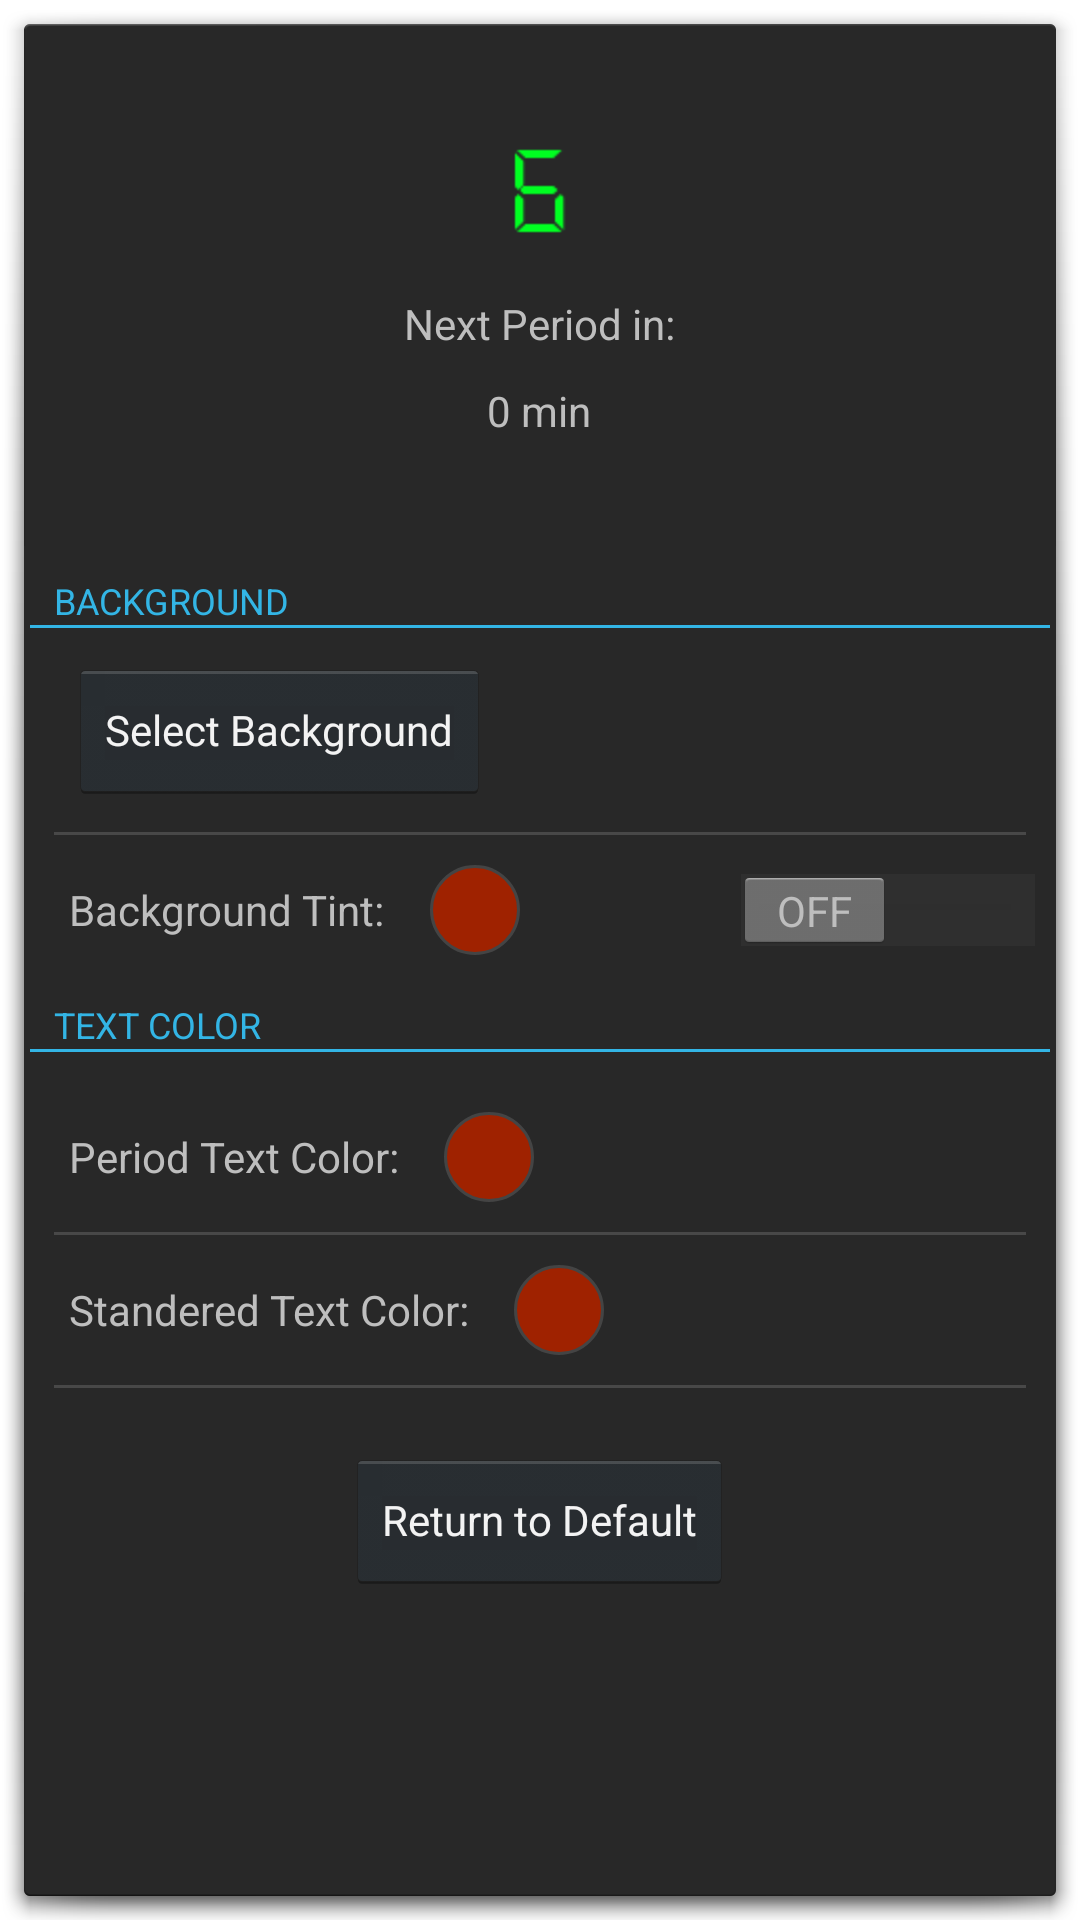

Here is an Android app screen rendered from its layout file. Give the layout XML and the strings, colors and styles it references.
<!-- AndroidManifest.xml: application theme AppTheme -->
<!-- res/layout/lookandfeel.xml -->
<?xml version="1.0" encoding="utf-8"?>
<FrameLayout xmlns:android="http://schemas.android.com/apk/res/android"
    android:id="@+id/FrameLayout1"
    style="@android:style/Theme.Holo"
    android:layout_width="fill_parent"
    android:layout_height="fill_parent"
    android:layout_gravity="center_vertical" >

    <LinearLayout
        android:layout_width="match_parent"
        android:layout_height="wrap_content"
        android:orientation="vertical" >

        <FrameLayout
            android:layout_width="match_parent"
            android:layout_height="wrap_content" >

            <FrameLayout
                android:id="@+id/mainLayout"
                android:layout_width="144dp"
                android:layout_height="144dp"
                android:layout_gravity="center"
                android:layout_marginBottom="15dp"
                android:layout_marginTop="15dp"
                android:background="@drawable/background" >

                <LinearLayout
                    android:layout_width="wrap_content"
                    android:layout_height="wrap_content"
                    android:layout_gravity="center"
                    android:orientation="vertical" >

                    <ImageView
                        android:id="@+id/period_text"
                        android:layout_width="wrap_content"
                        android:layout_height="wrap_content"
                        android:layout_gravity="center"
                        android:src="@drawable/main" />

                    <TextView
                        android:id="@+id/nextin"
                        android:layout_width="wrap_content"
                        android:layout_height="wrap_content"
                        android:layout_gravity="center"
                        android:layout_marginTop="15dp"
                        android:text="Next Period in:"
                        android:textColorHint="#808080" />

                    <TextView
                        android:id="@+id/mincounter"
                        android:layout_width="wrap_content"
                        android:layout_height="wrap_content"
                        android:layout_gravity="center"
                        android:layout_marginTop="10dp"
                        android:text="0 min"
                        android:textColorHint="#808080" />
                </LinearLayout>
            </FrameLayout>
        </FrameLayout>

        <ScrollView
            android:id="@+id/scrollView1"
            android:layout_width="match_parent"
            android:layout_height="match_parent" >

            <LinearLayout
                android:layout_width="match_parent"
                android:layout_height="fill_parent"
                android:background="#282828"
                android:orientation="vertical" >

                <TextView
                    android:id="@+id/textView2"
                    android:layout_width="wrap_content"
                    android:layout_height="wrap_content"
                    android:layout_marginLeft="10dp"
                    android:layout_marginTop="10dp"
                    android:text="BACKGROUND"
                    android:textColor="#33b5e5"
                    android:textSize="12sp" />

                <View
                    android:layout_width="fill_parent"
                    android:layout_height="1dp"
                    android:layout_marginLeft="2dp"
                    android:layout_marginRight="2dp"
                    android:background="#33b5e5" />

                <LinearLayout
                    android:layout_width="match_parent"
                    android:layout_height="wrap_content" >

                    <Button
                        android:id="@+id/background"
                        style="?android:attr/buttonStyleSmall"
                        android:layout_width="wrap_content"
                        android:layout_height="wrap_content"
                        android:layout_marginLeft="15dp"
                        android:layout_marginTop="10dp"
                        android:text="Select Background" />
                </LinearLayout>

                <View
                    android:layout_width="fill_parent"
                    android:layout_height="1dp"
                    android:layout_marginLeft="10dp"
                    android:layout_marginRight="10dp"
                    android:layout_marginTop="10dp"
                    android:background="?android:attr/listDivider" />

                <FrameLayout
                    android:layout_width="match_parent"
                    android:layout_height="wrap_content"
                    android:layout_marginLeft="15dp"
                    android:layout_marginTop="10dp" >

                    <LinearLayout
                        android:layout_width="match_parent"
                        android:layout_height="match_parent" >

                        <TextView
                            android:id="@+id/TextView02"
                            android:layout_width="wrap_content"
                            android:layout_height="wrap_content"
                            android:layout_gravity="center"
                            android:text="Background Tint:" />

                        <Button
                            android:id="@+id/background_tint"
                            style="?android:attr/buttonStyleSmall"
                            android:layout_width="30dp"
                            android:layout_height="30dp"
                            android:layout_marginLeft="15dp"
                            android:background="@drawable/round_button1" />
                    </LinearLayout>

                    <Switch
                        android:id="@+id/tintswitch"
                        android:layout_width="wrap_content"
                        android:layout_height="wrap_content"
                        android:layout_gravity="right|center"
                        android:layout_marginRight="5dp" />
                </FrameLayout>

                <TextView
                    android:id="@+id/textView2"
                    android:layout_width="wrap_content"
                    android:layout_height="wrap_content"
                    android:layout_marginLeft="10dp"
                    android:layout_marginTop="15dp"
                    android:text="TEXT COLOR"
                    android:textColor="#33b5e5"
                    android:textSize="12sp" />

                <View
                    android:layout_width="fill_parent"
                    android:layout_height="1dp"
                    android:layout_marginLeft="2dp"
                    android:layout_marginRight="2dp"
                    android:background="#33b5e5" />

                <LinearLayout
                    android:layout_width="match_parent"
                    android:layout_height="wrap_content"
                    android:layout_marginLeft="15dp"
                    android:layout_marginTop="20dp" >

                    <TextView
                        android:id="@+id/textView1"
                        android:layout_width="wrap_content"
                        android:layout_height="wrap_content"
                        android:layout_gravity="center"
                        android:text="Period Text Color:" />

                    <Button
                        android:id="@+id/periodTextColor"
                        style="?android:attr/buttonStyleSmall"
                        android:layout_width="30dp"
                        android:layout_height="30dp"
                        android:layout_marginLeft="15dp"
                        android:background="@drawable/round_button1" />
                </LinearLayout>

                <View
                    android:layout_width="fill_parent"
                    android:layout_height="1dp"
                    android:layout_marginLeft="10dp"
                    android:layout_marginRight="10dp"
                    android:layout_marginTop="10dp"
                    android:background="?android:attr/listDivider" />

                <LinearLayout
                    android:layout_width="match_parent"
                    android:layout_height="wrap_content"
                    android:layout_marginLeft="15dp"
                    android:layout_marginTop="10dp" >

                    <TextView
                        android:id="@+id/TextView01"
                        android:layout_width="wrap_content"
                        android:layout_height="wrap_content"
                        android:layout_gravity="center"
                        android:text="Standered Text Color:" />

                    <Button
                        android:id="@+id/standeredColor"
                        style="?android:attr/buttonStyleSmall"
                        android:layout_width="30dp"
                        android:layout_height="30dp"
                        android:layout_marginLeft="15dp"
                        android:background="@drawable/round_button1" />
                </LinearLayout>

                <View
                    android:layout_width="fill_parent"
                    android:layout_height="1dp"
                    android:layout_marginLeft="10dp"
                    android:layout_marginRight="10dp"
                    android:layout_marginTop="10dp"
                    android:background="?android:attr/listDivider" />

                <Button
                    android:id="@+id/defult"
                    style="?android:attr/buttonStyleSmall"
                    android:layout_width="wrap_content"
                    android:layout_height="wrap_content"
                    android:layout_gravity="center"
                    android:layout_marginTop="20dp"
                    android:text="Return to Default" />
            </LinearLayout>
        </ScrollView>
    </LinearLayout>

</FrameLayout>
<!-- resources referenced by this layout -->
<resources>
  <!-- drawable main: png bitmap (drawable-hdpi, 664 bytes) -->
  <!-- drawable round_button1 (drawable) -->
  <?xml version="1.0" encoding="utf-8"?>
  <shape xmlns:android="http://schemas.android.com/apk/res/android"
      android:shape="oval">
      <solid android:color="#9F2200"/>
      <stroke android:width="3px" android:color="#444" />
  </shape>
  <style name="AppTheme" parent="android:Theme.Dialog" />
</resources>
